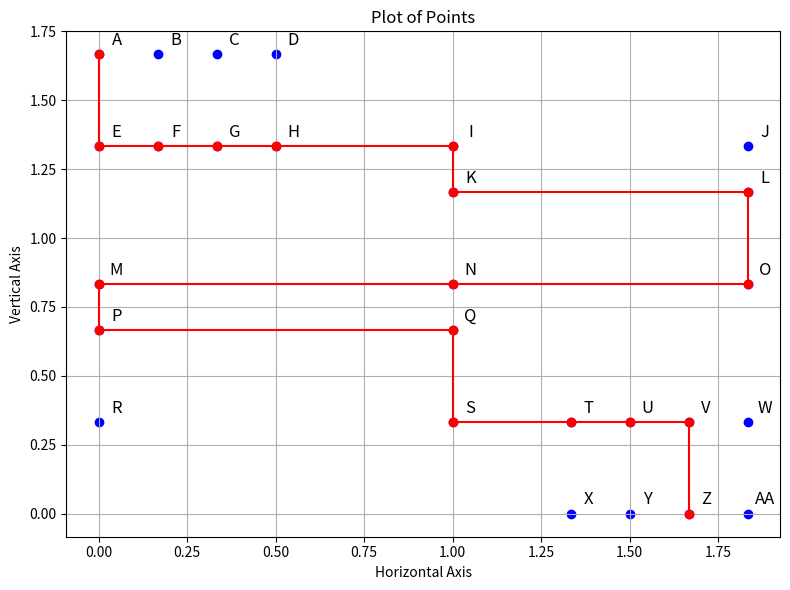
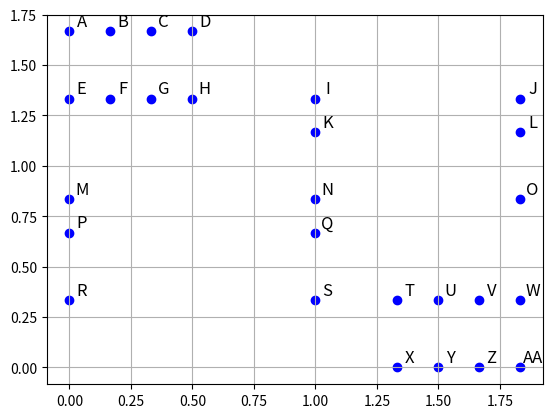

Reproduce these figures in Python, in order.
import heapq
import matplotlib.pyplot as plt


class Heading:
    NORTH = "N"
    SOUTH = "S"
    WEST = "W"
    EAST = "E"


class Length:
    x = 1
    x12 = 1 / 2
    x13 = 1 / 3
    x16 = 1 / 6

class BoxPlaces:
    RED = "Y"
    BLUE = "AA"
    BLACK =  "X"
    GREEN = "Z"


nodes: dict[str, dict[str, list[float, str]]] = {
    "A": {
        "E": [Length.x13, Heading.SOUTH]
    },
    "B": {
        "F": [Length.x13, Heading.SOUTH]
    },
    "C": {
        "G": [Length.x13, Heading.SOUTH]
    },
    "D": {
        "H": [Length.x13, Heading.SOUTH]
    },
    "E": {
        "F": [Length.x16, Heading.EAST],
        "M": [Length.x12, Heading.NORTH],
        "A": [Length.x13, Heading.SOUTH]
    },
    "F": {
        "B": [Length.x13, Heading.SOUTH],
        "E": [Length.x16, Heading.WEST],
        "G": [Length.x16, Heading.EAST]
    },
    "G": {
        "F": [Length.x16, Heading.WEST],
        "C": [Length.x13, Heading.SOUTH],
        "H": [Length.x16, Heading.EAST]
    },
    "H": {
        "D": [Length.x13, Heading.SOUTH],
        "G": [Length.x16, Heading.WEST],
        "I": [Length.x13, Heading.EAST]
    },
    "I": {
        "H": [Length.x13, Heading.WEST],
        "K": [Length.x13, Heading.SOUTH],
        "J": [Length.x, Heading.EAST]
    },
    "J": {
        "I": [Length.x, Heading.WEST],
        "L": [Length.x13, Heading.SOUTH]
    },
    "K": {
        "I": [Length.x13, Heading.NORTH],
        "L": [Length.x, Heading.EAST],
        "N": [Length.x16, Heading.SOUTH]
    },
    "L": {
        "J": [Length.x13, Heading.NORTH],
        "K": [Length.x, Heading.WEST],
        "O": [Length.x16, Heading.SOUTH]
    },
    "M": {
        "E": [Length.x12, Heading.SOUTH],
        "N": [Length.x, Heading.EAST],
        "P": [Length.x16, Heading.SOUTH]
    },
    "N": {
        "K": [Length.x16, Heading.NORTH],
        "M": [Length.x, Heading.WEST],
        "Q": [Length.x16, Heading.SOUTH],
        "O": [Length.x, Heading.EAST]
    },
    "O": {
        "L": [Length.x16, Heading.NORTH],
        "N": [Length.x, Heading.WEST],
        "W": [Length.x12, Heading.SOUTH]
    },
    "P": {
        "M": [Length.x16, Heading.NORTH],
        "Q": [Length.x, Heading.EAST],
        "R": [Length.x13, Heading.SOUTH]
    },
    "Q": {
        "N": [Length.x16, Heading.NORTH],
        "P": [Length.x, Heading.WEST],
        "S": [Length.x13, Heading.SOUTH]
    },
    "R": {
        "P": [Length.x13, Heading.NORTH],
        "S": [Length.x, Heading.EAST]
    },
    "S": {
        "R": [Length.x, Heading.WEST],
        "Q": [Length.x13, Heading.NORTH],
        "T": [Length.x13, Heading.EAST]
    },
    "T": {
        "S": [Length.x13, Heading.WEST],
        "X": [Length.x13, Heading.SOUTH],
        "U": [Length.x16, Heading.EAST]
    },
    "U": {
        "T": [Length.x16, Heading.WEST],
        "Y": [Length.x13, Heading.SOUTH],
        "V": [Length.x16, Heading.EAST]
    },
    "V": {
        "U": [Length.x16, Heading.WEST],
        "Z": [Length.x13, Heading.SOUTH],
        "W": [Length.x16, Heading.EAST]
    },
    "W": {
        "AA": [Length.x13, Heading.SOUTH],
        "O": [Length.x12, Heading.NORTH],
        "V": [Length.x16, Heading.WEST]
    },
    "X": {
        "T": [Length.x13, Heading.NORTH]
    },
    "Y": {
        "U": [Length.x13, Heading.NORTH]
    },
    "Z": {
        "V": [Length.x13, Heading.NORTH]
    },
    "AA": {
        "W": [Length.x13, Heading.NORTH]
    },
}
XHeightY = 0
AHeightY = 1 + (2/3)
EHeightY = 1 + (1/3)
MHeightY = (1/2) + (1/3)
PHeightY = 2/3
RHeightY = 1/3
KHeightY = (1/2) + (2/3)

RVerticalX = 0
FVerticalX = 1/6
GVerticalX = 2/6
HVerticalX = 3/6
SVerticalX = 1
XVerticalX = 1 + (1/3)
YVerticalX = 1 + (1/3) + (1/6)
ZVerticalX = 1 + (1/3) + (2/6)
AAVerticalX = 1 + (1/3) + (3/6)

plottingData = {
    "A": (RVerticalX, AHeightY),
    "B": (FVerticalX, AHeightY),
    "C": (GVerticalX, AHeightY),
    "D": (HVerticalX, AHeightY),
    "E": (RVerticalX, EHeightY),
    "F": (FVerticalX, EHeightY),
    "G": (GVerticalX, EHeightY),
    "H": (HVerticalX, EHeightY),
    "I": (SVerticalX, EHeightY),
    "J": (AAVerticalX, EHeightY),
    "K": (SVerticalX, KHeightY),
    "L": (AAVerticalX, KHeightY),
    "M": (RVerticalX, MHeightY),
    "N": (SVerticalX, MHeightY),
    "O": (AAVerticalX, MHeightY),
    "P": (RVerticalX, PHeightY),
    "Q": (SVerticalX, PHeightY),

    "R": (RVerticalX, RHeightY),
    "S": (SVerticalX, RHeightY),
    "T": (XVerticalX, RHeightY),
    "U": (YVerticalX, RHeightY),
    "V": (ZVerticalX, RHeightY),
    "W": (AAVerticalX, RHeightY),

    "X": (XVerticalX, XHeightY),
    "Y": (YVerticalX, XHeightY),
    "Z": (ZVerticalX, XHeightY),
    "AA": (AAVerticalX, XHeightY)
}

class Graph:
    def __init__(self, nodes):
        self.nodes = nodes

    def dijkstra(self, start, end):
        # Initialize distances and paths to all nodes
        distances = {node: float('inf') for node in self.nodes}
        distances[start] = 0
        paths = {node: [] for node in self.nodes}

        # Initialize priority queue with start node
        pq = [(0, start)]

        while pq:
            current_distance, current_node = heapq.heappop(pq)

            # If we have already found a shorter path to this node, skip it
            if current_distance > distances[current_node]:
                continue

            # Explore neighbors of the current node
            for neighbor, (weight, _) in self.nodes[current_node].items():
                distance = current_distance + weight

                # If this new path is shorter than previously known, update the distance and path
                if distance < distances[neighbor]:
                    distances[neighbor] = distance
                    paths[neighbor] = paths[current_node] + [current_node]
                    heapq.heappush(pq, (distance, neighbor))

        # Return the shortest distance and the path taken
        shortest_distance = distances[end]
        shortest_path = paths[end] + [end]
        return shortest_distance, shortest_path

    def BlockConnection(self, A: str, B: str):
        self.nodes[A][B][0] = 1e25
        self.nodes[B][A][0] = 1e25


graph = Graph(nodes)

graph.BlockConnection("K", "N")
graph.BlockConnection("N", "Q")
graph.BlockConnection("J", "L")
graph.BlockConnection("O", "W")
graph.BlockConnection("E", "M")
graph.BlockConnection("R", "S")

# Example usage: find the shortest distance between nodes "A" and "Z"
start_node = "A"
end_node = "Z"
shortest_distance, shortest_path = graph.dijkstra(start_node, end_node)

direction_list: list[Heading] = []
for x in range(0, len(shortest_path)-1):
    A = shortest_path[x]
    B = shortest_path[x+1]
    direction_list.append(nodes[A][B][1])

print(f"The shortest distance between {start_node} and {end_node} is {shortest_distance}.")
print(f"The shortest path is: {' -> '.join(shortest_path)}")
print(f"The Directions for the shortest path are: {' -> '.join(direction_list)}")
#


# Extract x and y coordinates
x_coords = [coord[0] for coord in plottingData.values()]
y_coords = [coord[1] for coord in plottingData.values()]

# Plotting
plt.figure(figsize=(8, 6))

# Plot points
plt.scatter(x_coords, y_coords, color='blue')

# Annotate points
for letter, (x, y) in plottingData.items():
    plt.text(x+1/20, y+1/20, letter, fontsize=12, ha='center', va='center')

xB, yB = [], []
for node in shortest_path:
    x, y = plottingData[node]
    xB.append(x)
    yB.append(y)
# xB.append(plottingData["Z"][0])
# yB.append(plottingData["Z"][1])

plt.plot(xB, yB, marker='o', linestyle='-', color='red', label='Line ABCD')

plt.xlabel('Horizontal Axis')
plt.ylabel('Vertical Axis')
plt.title('Plot of Points')
plt.grid(True)
plt.tight_layout()

import matplotlib.pyplot as plt
from matplotlib.animation import FuncAnimation

# Extract x and y coordinates
x_coords = [coord[0] for coord in plottingData.values()]
y_coords = [coord[1] for coord in plottingData.values()]

# Plotting
# fig, ax = plt.subplot()
fig = plt.figure()
# Plot points
plt.scatter(x_coords, y_coords, color='blue')
for letter, (x, y) in plottingData.items():
    plt.text(x + 1/20, y + 1/20, letter, fontsize=12, ha='center', va='center')

# Initialize an empty plot for the robot's path
robot_path, = plt.plot(xB[0], yB[0], marker='o', linestyle='-', color='green')

def update(frame):
    robot_path.set_data(xB[:frame], yB[:frame])  # Update robot path
    return robot_path,

# Create animation
ani = FuncAnimation(fig, update, frames=len(xB)+1, interval=100, blit=True, repeat=False)

plt.grid(True)
plt.show()
